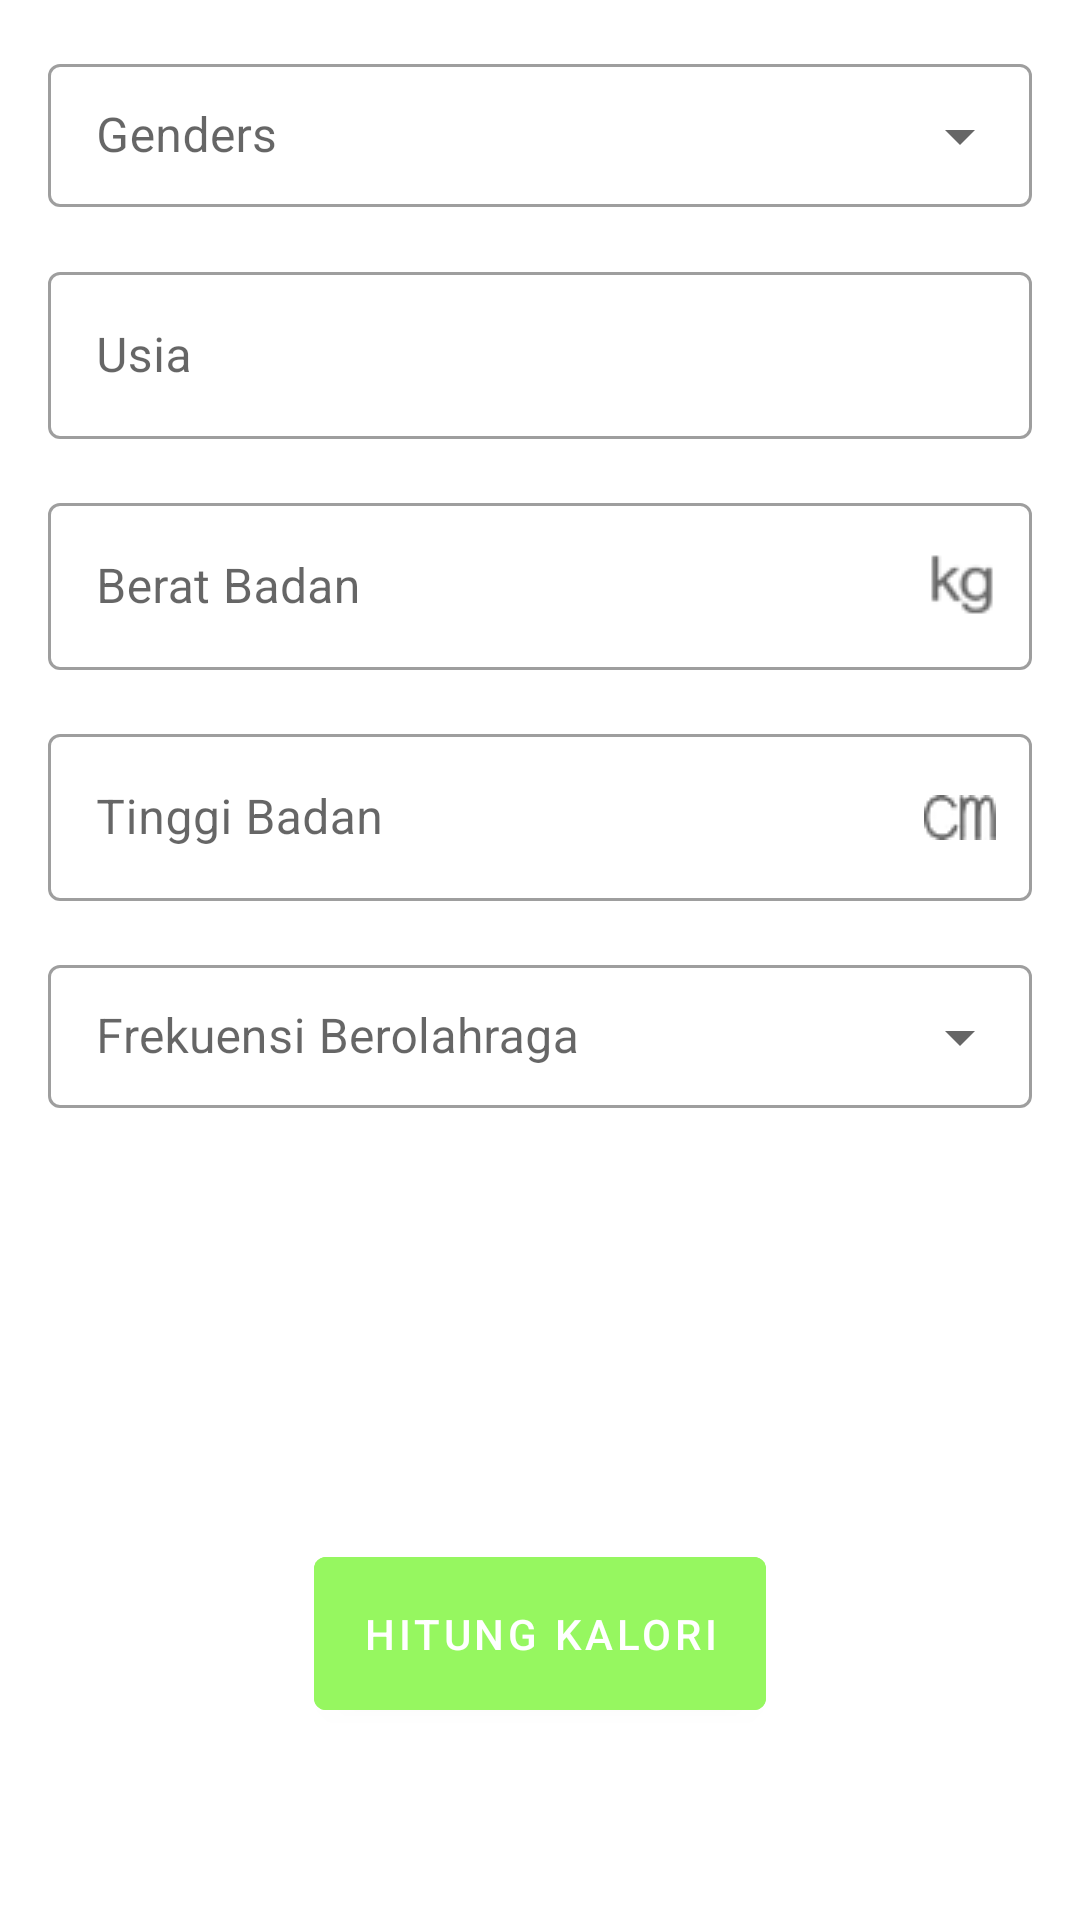

This screen was rendered from an Android layout file. Write that file and the resources it references.
<!-- AndroidManifest.xml: activity theme Theme.MaterialComponents.DayNight.NoActionBar -->
<!-- res/layout/activity_main.xml -->
<?xml version="1.0" encoding="utf-8"?>
<androidx.constraintlayout.widget.ConstraintLayout xmlns:android="http://schemas.android.com/apk/res/android"
    xmlns:app="http://schemas.android.com/apk/res-auto"
    xmlns:tools="http://schemas.android.com/tools"
    android:layout_width="match_parent"
    android:layout_height="match_parent"
    tools:context=".MainActivity">

    <com.google.android.material.textfield.TextInputLayout
        android:id="@+id/tIL_Gender"
        style="@style/Widget.MaterialComponents.TextInputLayout.OutlinedBox.Dense.ExposedDropdownMenu"
        android:layout_width="match_parent"
        android:layout_height="wrap_content"
        android:layout_margin="16dp"
        android:layout_marginTop="32dp"
        android:hint="Genders"
        app:layout_constraintStart_toStartOf="parent"
        app:layout_constraintTop_toTopOf="parent">

        <AutoCompleteTextView
            android:id="@+id/genderFillExposed"
            android:layout_width="match_parent"
            android:layout_height="wrap_content"
            android:inputType="none" />

    </com.google.android.material.textfield.TextInputLayout>

    <com.google.android.material.textfield.TextInputLayout
        android:id="@+id/tIL_Usia"
        android:layout_width="match_parent"
        android:layout_height="wrap_content"
        android:layout_margin="16dp"
        style="@style/Widget.MaterialComponents.TextInputLayout.OutlinedBox"
        android:hint="Usia"
        app:layout_constraintStart_toStartOf="parent"
        app:layout_constraintTop_toBottomOf="@+id/tIL_Gender" >

        <com.google.android.material.textfield.TextInputEditText
            android:layout_width="match_parent"
            android:layout_height="wrap_content"
            android:inputType="number"
            android:id="@+id/tIE_Usia" />

    </com.google.android.material.textfield.TextInputLayout>

    <com.google.android.material.textfield.TextInputLayout
        android:id="@+id/tIL_BB"
        android:layout_width="match_parent"
        android:layout_height="wrap_content"
        android:layout_margin="16dp"
        app:endIconMode="custom"
        app:endIconDrawable="@drawable/kg"
        style="@style/Widget.MaterialComponents.TextInputLayout.OutlinedBox"
        android:hint="Berat Badan"
        app:layout_constraintStart_toStartOf="parent"
        app:layout_constraintTop_toBottomOf="@+id/tIL_Usia" >

        <com.google.android.material.textfield.TextInputEditText
            android:layout_width="match_parent"
            android:layout_height="wrap_content"
            android:inputType="numberDecimal"
            android:id="@+id/tIE_BB" />

    </com.google.android.material.textfield.TextInputLayout>

    <com.google.android.material.textfield.TextInputLayout
        android:id="@+id/tIL_TB"
        android:layout_width="match_parent"
        android:layout_height="wrap_content"
        android:layout_margin="16dp"
        app:endIconMode="custom"
        app:endIconDrawable="@drawable/cm"
        style="@style/Widget.MaterialComponents.TextInputLayout.OutlinedBox"
        android:hint="Tinggi Badan"
        app:layout_constraintStart_toStartOf="parent"
        app:layout_constraintTop_toBottomOf="@+id/tIL_BB" >

        <com.google.android.material.textfield.TextInputEditText
            android:layout_width="match_parent"
            android:layout_height="wrap_content"
            android:inputType="numberDecimal"
            android:id="@+id/tIE_TB" />

    </com.google.android.material.textfield.TextInputLayout>

    <com.google.android.material.textfield.TextInputLayout
        android:id="@+id/tIL_Olahraga"
        style="@style/Widget.MaterialComponents.TextInputLayout.OutlinedBox.Dense.ExposedDropdownMenu"
        android:layout_width="match_parent"
        android:layout_height="wrap_content"
        android:layout_margin="16dp"
        android:hint="Frekuensi Berolahraga"
        app:layout_constraintStart_toStartOf="parent"
        app:layout_constraintTop_toBottomOf="@+id/tIL_TB">

        <AutoCompleteTextView
            android:id="@+id/olahragaFillExposed"
            android:layout_width="match_parent"
            android:layout_height="wrap_content"
            android:inputType="none"/>

    </com.google.android.material.textfield.TextInputLayout>

    <TextView
        android:id="@+id/tvKalori"
        android:layout_width="wrap_content"
        android:layout_height="wrap_content"
        android:layout_marginBottom="64dp"
        android:textSize="64sp"
        app:layout_constraintBottom_toTopOf="@+id/btnHitungKalori"
        app:layout_constraintEnd_toEndOf="parent"
        app:layout_constraintStart_toStartOf="parent" />

    <com.google.android.material.button.MaterialButton
        android:id="@+id/btnHitungKalori"
        android:backgroundTint="#96F760"
        android:layout_width="wrap_content"
        android:layout_height="wrap_content"
        android:text="Hitung Kalori"
        android:padding="16dp"
        android:layout_marginBottom="64dp"
        app:layout_constraintBottom_toBottomOf="parent"
        app:layout_constraintEnd_toEndOf="parent"
        app:layout_constraintStart_toStartOf="parent" />

</androidx.constraintlayout.widget.ConstraintLayout>
<!-- resources referenced by this layout -->
<resources>
  <!-- drawable cm: png bitmap (drawable, 416 bytes) -->
  <!-- drawable kg: png bitmap (drawable, 4077 bytes) -->
</resources>
